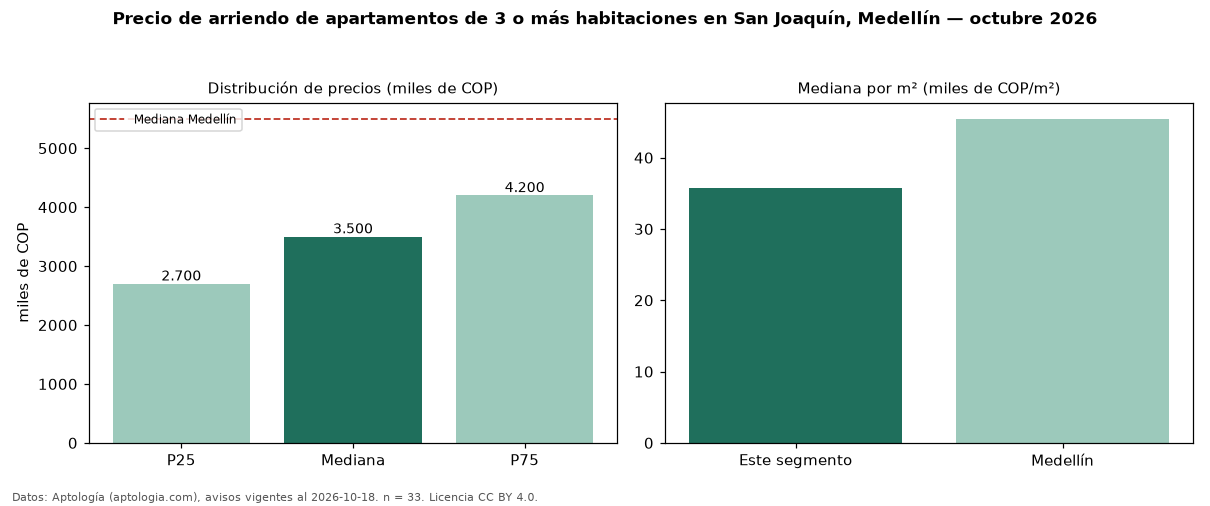

Values plotted in this chart, from the file beside it:
seccion, metrica, valor, moneda, n
precio, p25, 2700000, COP, 33
precio, mediana, 3500000, COP, 33
precio, p75, 4200000, COP, 33
precio, minimo, 1850000, COP, 33
precio, maximo, 6200000, COP, 33
m2, mediana_precio_m2, 35714, COP, 33
m2, area_mediana_m2, 95.0, m2, 33
banos, mediana_banos, 2.0, , 
estrato, estrato_mas_frecuente, 4, , 33
habitaciones, 3+, 3500000, COP, 33
ciudad, mediana_ciudad_referencia, 5500000, COP, 
ciudad, mediana_m2_ciudad, 45455, COP, 
fuente, fecha_datos, 2026-10-18, , 
fuente, atribucion, https://www.aptologia.com/arriendo/medel…, , 
fuente, licencia, CC BY 4.0, , 
